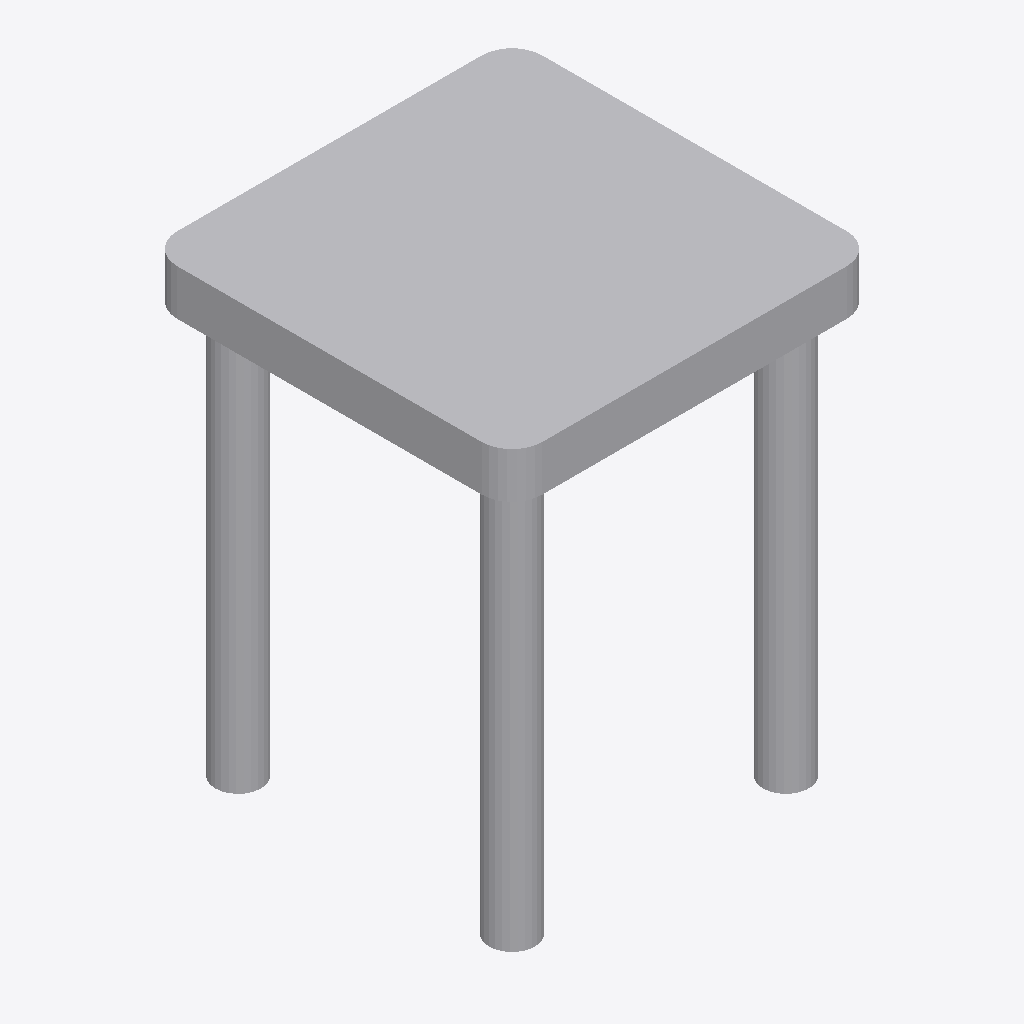
Isometric view of an IFC building model (IFC-SPF (STEP), schema IFC2X3, length unit millimetre), seen from the south-west, elements coloured by IFC class: 1 other element (light grey).
Extent 0.610 m × 0.610 m × 0.762 m (x, y, z). Storeys (1): Level 1 at 0.00 m. Elements (1): 1 IfcFurnishingElement.

HEADER;
FILE_DESCRIPTION(('ViewDefinition [CoordinationView_V2.0, QuantityTakeOffAddOnView]'),'2;1');
FILE_NAME('0001','2022-12-22T12:28:49',(''),(''),'The EXPRESS Data Manager Version 5.02.0100.07 : ','20210420_1515(x64) - Exporter 20.2.40.65 - Alter','');
FILE_SCHEMA(('IFC2X3'));
ENDSEC;
DATA;
#105=IFCPROJECT('0lu4nvP7P9rg6zByeGqubo',#41,'0001',$,$,'Project Name','Project Status',(#97),#92);
#456=IFCSITE('0lu4nvP7P9rg6zByeGqubm',#41,'Default',$,$,#453,$,$,.ELEMENT.,(42,21,31,181945),(-71,-3,-24,-263305),0.0,$,$);
#115=IFCBUILDING('0lu4nvP7P9rg6zByeGqubp',#41,'',$,$,#32,$,'',.ELEMENT.,$,$,$);
#148=IFCBUILDINGSTOREY('0lu4nvP7P9rg6zByhlB7VX',#41,'Level 1',$,'Level:8mm Head',#147,$,'Level 1',.ELEMENT.,0.0);
#345=IFCFURNISHINGELEMENT('1aHyaRxW9E3OaGWMkPhA9P',#41,'RAC_basic_sample_family:0610 x 0160mm:296534',$,'RAC_basic_sample_family:0610 x 0160mm',#343,#336,'296534');
ENDSEC;
